8-way image classification set "tea sickness dataset" from GitHub (Hews99vi/Tea-diseases-Detection-model); label vocabulary: anthracnose, algal leaf, bird eye spot, brown blight, gray light, healthy, red leaf spot, white spot.

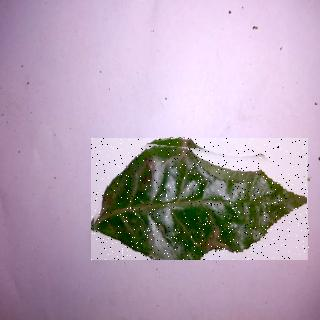
Label: bird eye spot

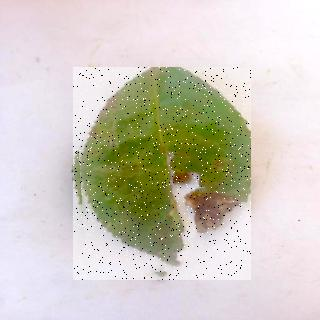
Label: brown blight

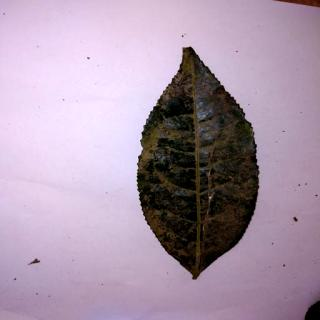
Label: anthracnose

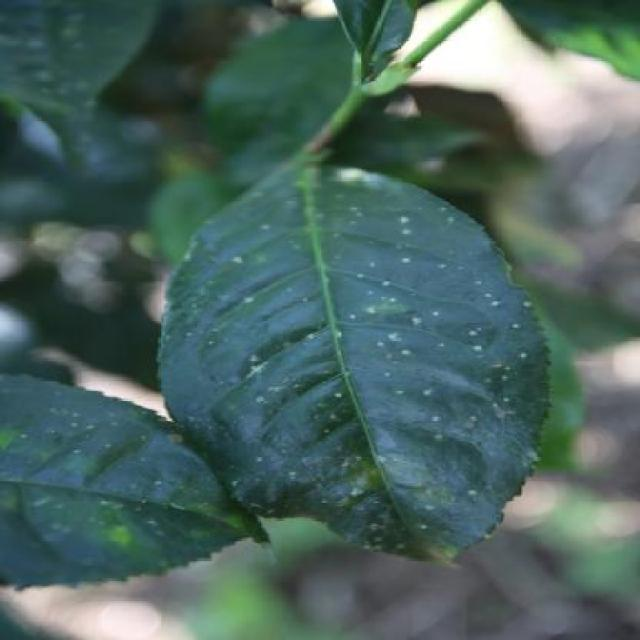
Label: white spot

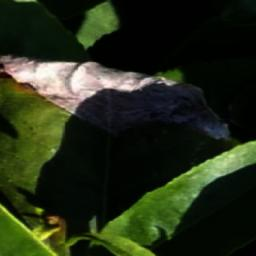
Label: gray light

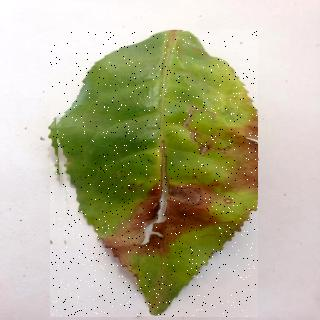
Label: algal leaf
